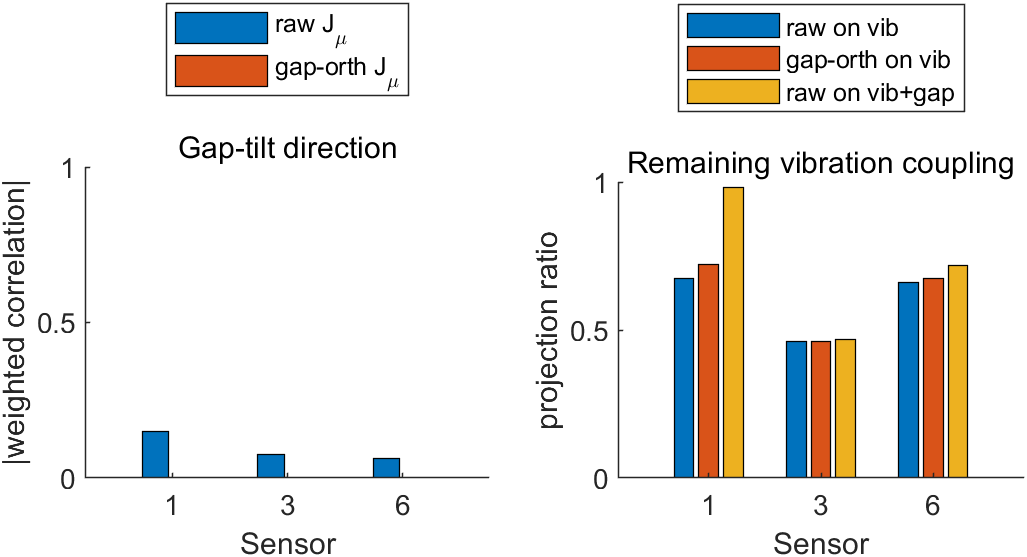

The data file committed next to this chart (first rows):
sensors, sensor_id, point_count, rho_gap_tilt_raw, gap_projection_of_tilt, gap_equivalent_shift_per_unit_dmu_mm, rho_gap_tilt_after_gap_orth, tilt_norm_fraction_after_gap_orth, proj_tilt_on_vib_raw, proj_tilt_after_gap_orth_on_vib, proj_tilt_on_protected_vib_gap, tilt_norm_fraction_after_vib_gap_orth
S13, 1, 6000, 0.1511, 0.1511, 0.2772, 5.25503783687308e-17, 0.9885, 0.8162, 0.8437, 0.9943, 0.1067
S13, 3, 6000, 0.07986, 0.07986, -0.1507, 1.03223198889927e-16, 0.9968, 0.6955, 0.7244, 0.9887, 0.1496
S136, 1, 6000, 0.1498, 0.1498, 0.2747, 1.90228888291222e-17, 0.9887, 0.6724, 0.7207, 0.9824, 0.187
S136, 3, 6000, 0.07656, 0.07656, -0.1445, 1.06917295242685e-16, 0.9971, 0.4598, 0.462, 0.4675, 0.884
S136, 6, 6000, 0.06389, 0.06389, -0.1213, 2.06844456384364e-16, 0.998, 0.66, 0.6744, 0.718, 0.696
